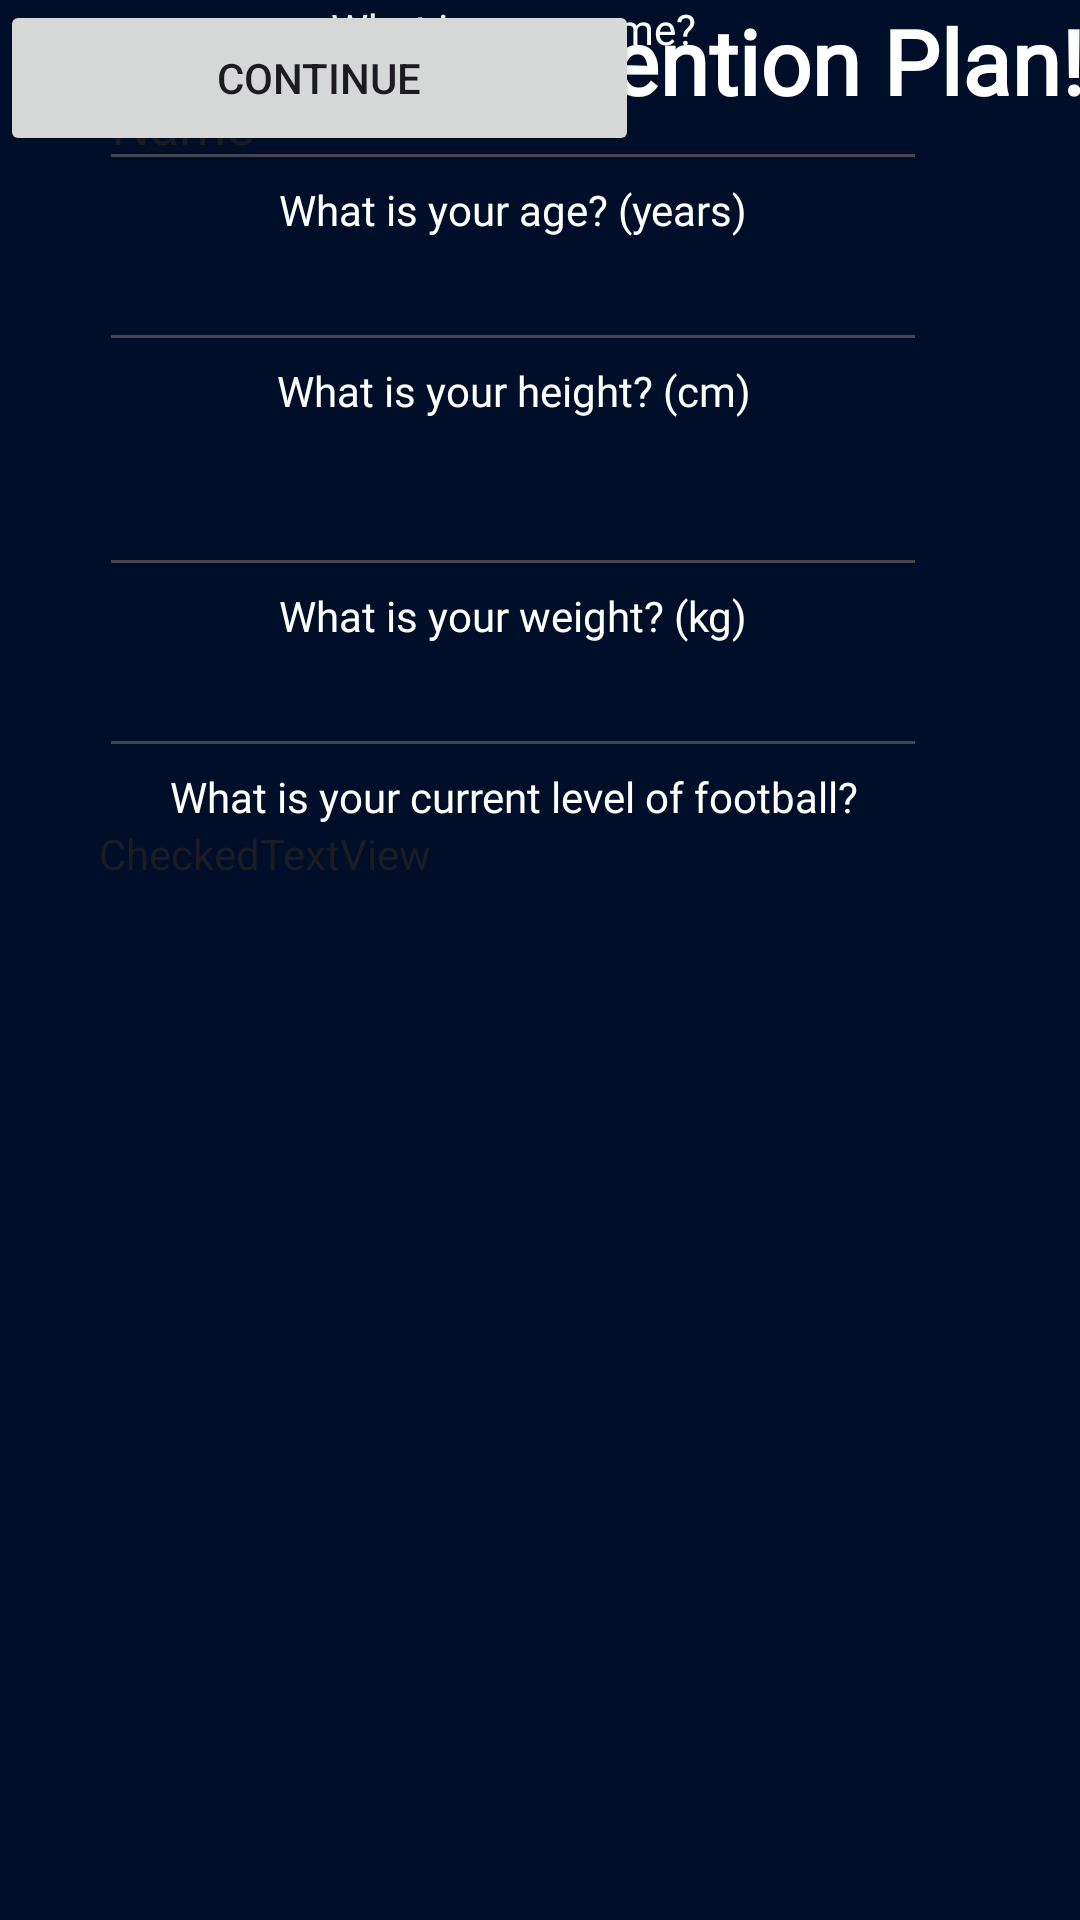

Android layout source for this screen:
<!-- AndroidManifest.xml: application theme Theme.FixItFitness -->
<!-- res/layout/activity_second.xml -->
<?xml version="1.0" encoding="utf-8"?>
<androidx.constraintlayout.widget.ConstraintLayout xmlns:android="http://schemas.android.com/apk/res/android"
    xmlns:app="http://schemas.android.com/apk/res-auto"
    xmlns:tools="http://schemas.android.com/tools"
    android:id="@+id/main"
    android:layout_width="match_parent"
    android:layout_height="match_parent"
    android:background="@color/navy"
    tools:context=".SecondActivity">

    <LinearLayout
        android:layout_width="276dp"
        android:layout_height="388dp"
        android:layout_marginStart="88dp"
        android:layout_marginEnd="88dp"
        android:orientation="vertical"
        app:layout_constraintEnd_toEndOf="parent"
        app:layout_constraintHorizontal_bias="0.6"
        app:layout_constraintStart_toStartOf="parent"
        tools:layout_editor_absoluteY="281dp">

        <TextView
            android:id="@+id/Q1"
            android:layout_width="match_parent"
            android:layout_height="wrap_content"
            android:fontFamily="@font/arbutus"
            android:text="@string/q1_name"
            android:textAlignment="center"
            android:textColor="@color/white" />

        <EditText
            android:id="@+id/Name"
            android:layout_width="match_parent"
            android:layout_height="wrap_content"
            android:ems="10"
            android:inputType="text"
            android:text="Name" />

        <TextView
            android:id="@+id/Q2"
            android:layout_width="match_parent"
            android:layout_height="wrap_content"
            android:fontFamily="@font/arbutus"
            android:text="@string/q2_name"
            android:textAlignment="center"
            android:textColor="@color/white" />

        <EditText
            android:id="@+id/Age"
            android:layout_width="match_parent"
            android:layout_height="wrap_content"
            android:ems="10"
            android:inputType="number" />

        <TextView
            android:id="@+id/Q3"
            android:layout_width="match_parent"
            android:layout_height="wrap_content"
            android:fontFamily="@font/arbutus"
            android:text="@string/q3_name"
            android:textAlignment="center"
            android:textColor="@color/white" />

        <EditText
            android:id="@+id/Height"
            android:layout_width="match_parent"
            android:layout_height="56dp"
            android:ems="10"
            android:inputType="number" />

        <TextView
            android:id="@+id/Q4"
            android:layout_width="match_parent"
            android:layout_height="wrap_content"
            android:fontFamily="@font/arbutus"
            android:text="@string/q4_name"
            android:textAlignment="center"
            android:textColor="@color/white" />

        <EditText
            android:id="@+id/Weight"
            android:layout_width="match_parent"
            android:layout_height="wrap_content"
            android:ems="10"
            android:inputType="number" />

        <TextView
            android:id="@+id/Q5"
            android:layout_width="match_parent"
            android:layout_height="wrap_content"
            android:fontFamily="@font/arbutus"
            android:text="@string/q5_name"
            android:textAlignment="center"
            android:textColor="@color/white" />

        <CheckedTextView
            android:id="@+id/Level"
            android:layout_width="match_parent"
            android:layout_height="59dp"
            android:text="CheckedTextView" />

    </LinearLayout>

    <ImageView
        android:id="@+id/imageView2"
        android:layout_width="278dp"
        android:layout_height="186dp"
        tools:layout_editor_absoluteX="82dp"
        tools:layout_editor_absoluteY="70dp"
        tools:src="@drawable/imgfixitfitness" />

    <Button
        android:id="@+id/button"
        android:layout_width="213dp"
        android:layout_height="52dp"
        android:text="Continue"
        tools:layout_editor_absoluteX="115dp"
        tools:layout_editor_absoluteY="669dp" />

    <TextView
        android:id="@+id/textView4"
        android:layout_width="363dp"
        android:layout_height="78dp"
        android:fontFamily="@font/arbutus"
        android:text="Build Your Prevention Plan!"
        android:textAlignment="center"
        android:textColor="@color/white"
        android:textSize="30sp"
        android:textStyle="bold"
        tools:layout_editor_absoluteX="40dp"
        tools:layout_editor_absoluteY="-1dp" />

</androidx.constraintlayout.widget.ConstraintLayout>
<!-- resources referenced by this layout -->
<resources>
  <color name="navy">#000f29</color>
  <color name="white">#FFFFFFFF</color>
  <!-- drawable imgfixitfitness: png bitmap (drawable, 722374 bytes) -->
  <string name="q1_name">What is your name?</string>
  <string name="q2_name">What is your age? (years)</string>
  <string name="q3_name">What is your height? (cm)</string>
  <string name="q4_name">What is your weight? (kg)</string>
  <string name="q5_name">What is your current level of football?</string>
  <style name="Theme.FixItFitness" parent="Base.Theme.FixItFitness" />
  <style name="Base.Theme.FixItFitness" parent="Theme.Material3.DayNight.NoActionBar">
          
          
      </style>
</resources>
